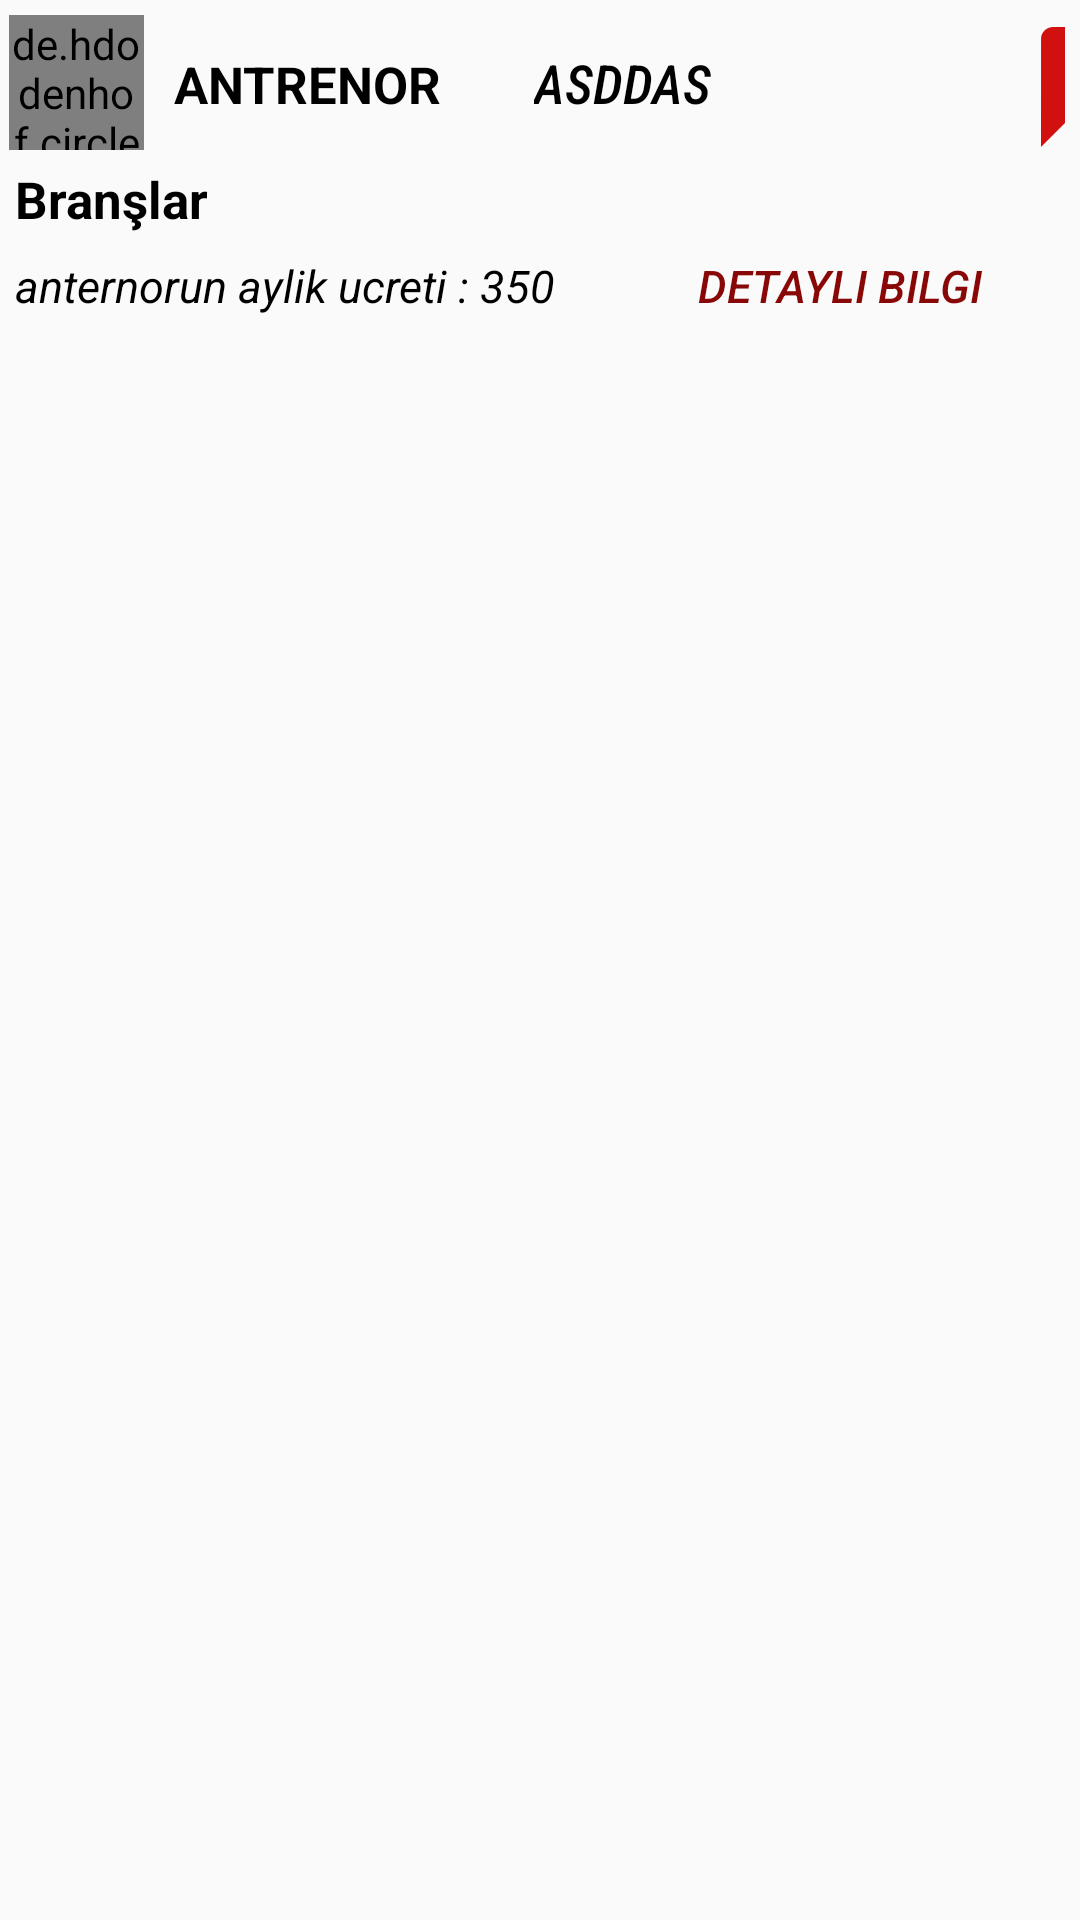

Produce the Android XML layout that renders to this screen, including the resource entries it uses.
<!-- AndroidManifest.xml: application theme Theme.HuseyinOral_BilgisayarMuhendisligiTez -->
<!-- res/layout/antrenorlist_recycler_row.xml -->
<?xml version="1.0" encoding="utf-8"?>
<LinearLayout xmlns:android="http://schemas.android.com/apk/res/android"
    xmlns:app="http://schemas.android.com/apk/res-auto"
    android:layout_width="match_parent"
    android:layout_height="wrap_content"
    android:orientation="vertical">

    <LinearLayout
        android:layout_width="match_parent"
        android:layout_height="wrap_content"
        android:orientation="horizontal"
        android:layout_marginEnd="5dp">

        <de.hdodenhof.circleimageview.CircleImageView
            android:id="@+id/recycler_row_profilresmiurl"
            android:layout_width="45dp"
            android:layout_height="45dp"
            android:layout_gravity="center"
            android:layout_marginStart="3dp"
            android:src="@drawable/ic_launcher_background"/>
        <TextView
            android:id="@+id/recycler_row_uyetipi"
            android:layout_width="120dp"
            android:layout_height="55dp"
            android:layout_marginStart="10dp"
            android:text="antrenor"
            android:gravity="center_vertical"
            android:textSize="17sp"
            android:textColor="@color/black"
            android:textStyle="bold"
            android:textAllCaps="true"/>
        <TextView
            android:id="@+id/recycler_row_isimsoyisim"
            android:layout_width="165dp"
            android:layout_height="55dp"
            android:text="asddas"
            android:gravity="center_vertical"
            android:textSize="18sp"
            android:textColor="@color/black"
            android:fontFamily="sans-serif-condensed-medium"
            android:textStyle="italic"
            android:textAllCaps="true"/>
        <ImageView
            android:id="@+id/recycler_row_antrenorList_chatimage"
            android:layout_width="48dp"
            android:layout_height="48dp"
            android:layout_marginTop="5dp"
            android:layout_marginEnd="5dp"
            android:src="@drawable/ic_baseline_chat_24"
            android:scaleType="fitXY"
            android:background="@android:color/transparent"/>

    </LinearLayout>

    <TextView
        android:id="@+id/recycler_row_antrenorBrans"
        android:layout_width="match_parent"
        android:layout_height="wrap_content"
        android:inputType="textMultiLine"
        android:text="Branşlar"
        android:gravity="center_vertical"
        android:textSize="17sp"
        android:textColor="@color/black"
        android:textStyle="bold"
        android:layout_marginStart="5dp"
        android:layout_marginEnd="5dp"/>

    <LinearLayout
        android:layout_width="match_parent"
        android:layout_height="35dp"
        android:orientation="horizontal"
        android:layout_marginBottom="4dp"
        android:layout_marginStart="5dp">
        <TextView
            android:id="@+id/recycler_row_ucretText"
            android:layout_width="190dp"
            android:layout_height="30dp"
            android:textColor="@color/black"
            android:textSize="15sp"
            android:textStyle="italic"
            android:text="anternorun aylik ucreti : 350"
            android:gravity="center_vertical"/>

        <androidx.appcompat.widget.AppCompatButton
            android:id="@+id/recycler_row_antrenorDetayliBilgi"
            android:layout_width="match_parent"
            android:layout_height="match_parent"
            android:layout_marginStart="5dp"
            android:text="Detaylı Bilgi"
            android:textColor="#880808"
            android:background="@android:color/transparent"
            android:textStyle="italic"
            android:textSize="15sp"/>

    </LinearLayout>


</LinearLayout>
<!-- resources referenced by this layout -->
<resources>
  <!-- drawable ic_baseline_chat_24 (drawable) -->
  <vector android:autoMirrored="true" android:height="24dp"
      android:tint="#D11010" android:viewportHeight="24"
      android:viewportWidth="24" android:width="24dp" xmlns:android="http://schemas.android.com/apk/res/android">
      <path android:fillColor="@android:color/white" android:pathData="M20,2L4,2c-1.1,0 -1.99,0.9 -1.99,2L2,22l4,-4h14c1.1,0 2,-0.9 2,-2L22,4c0,-1.1 -0.9,-2 -2,-2zM6,9h12v2L6,11L6,9zM14,14L6,14v-2h8v2zM18,8L6,8L6,6h12v2z"/>
  </vector>
  <style name="Theme.HuseyinOral_BilgisayarMuhendisligiTez" parent="Theme.AppCompat.Light.NoActionBar">
          
          <item name="colorPrimary">@color/purple_500</item>
          <item name="colorPrimaryVariant">@color/purple_700</item>
          <item name="colorOnPrimary">@color/white</item>
          
          <item name="colorSecondary">@color/teal_200</item>
          <item name="colorSecondaryVariant">@color/teal_700</item>
          <item name="colorOnSecondary">@color/black</item>
          
          <item name="android:statusBarColor" tools:targetApi="l">?attr/colorPrimaryVariant</item>
          
      </style>
  <!-- not gathered from this repository: default colours our renderer supplied (Android Studio template values) -->
  <color name="purple_500">#FF6200EE</color>
  <color name="purple_700">#FF3700B3</color>
  <color name="teal_200">#FF03DAC5</color>
  <color name="teal_700">#FF018786</color>
  <color name="black">#FF000000</color>
  <color name="white">#FFFFFFFF</color>
</resources>
